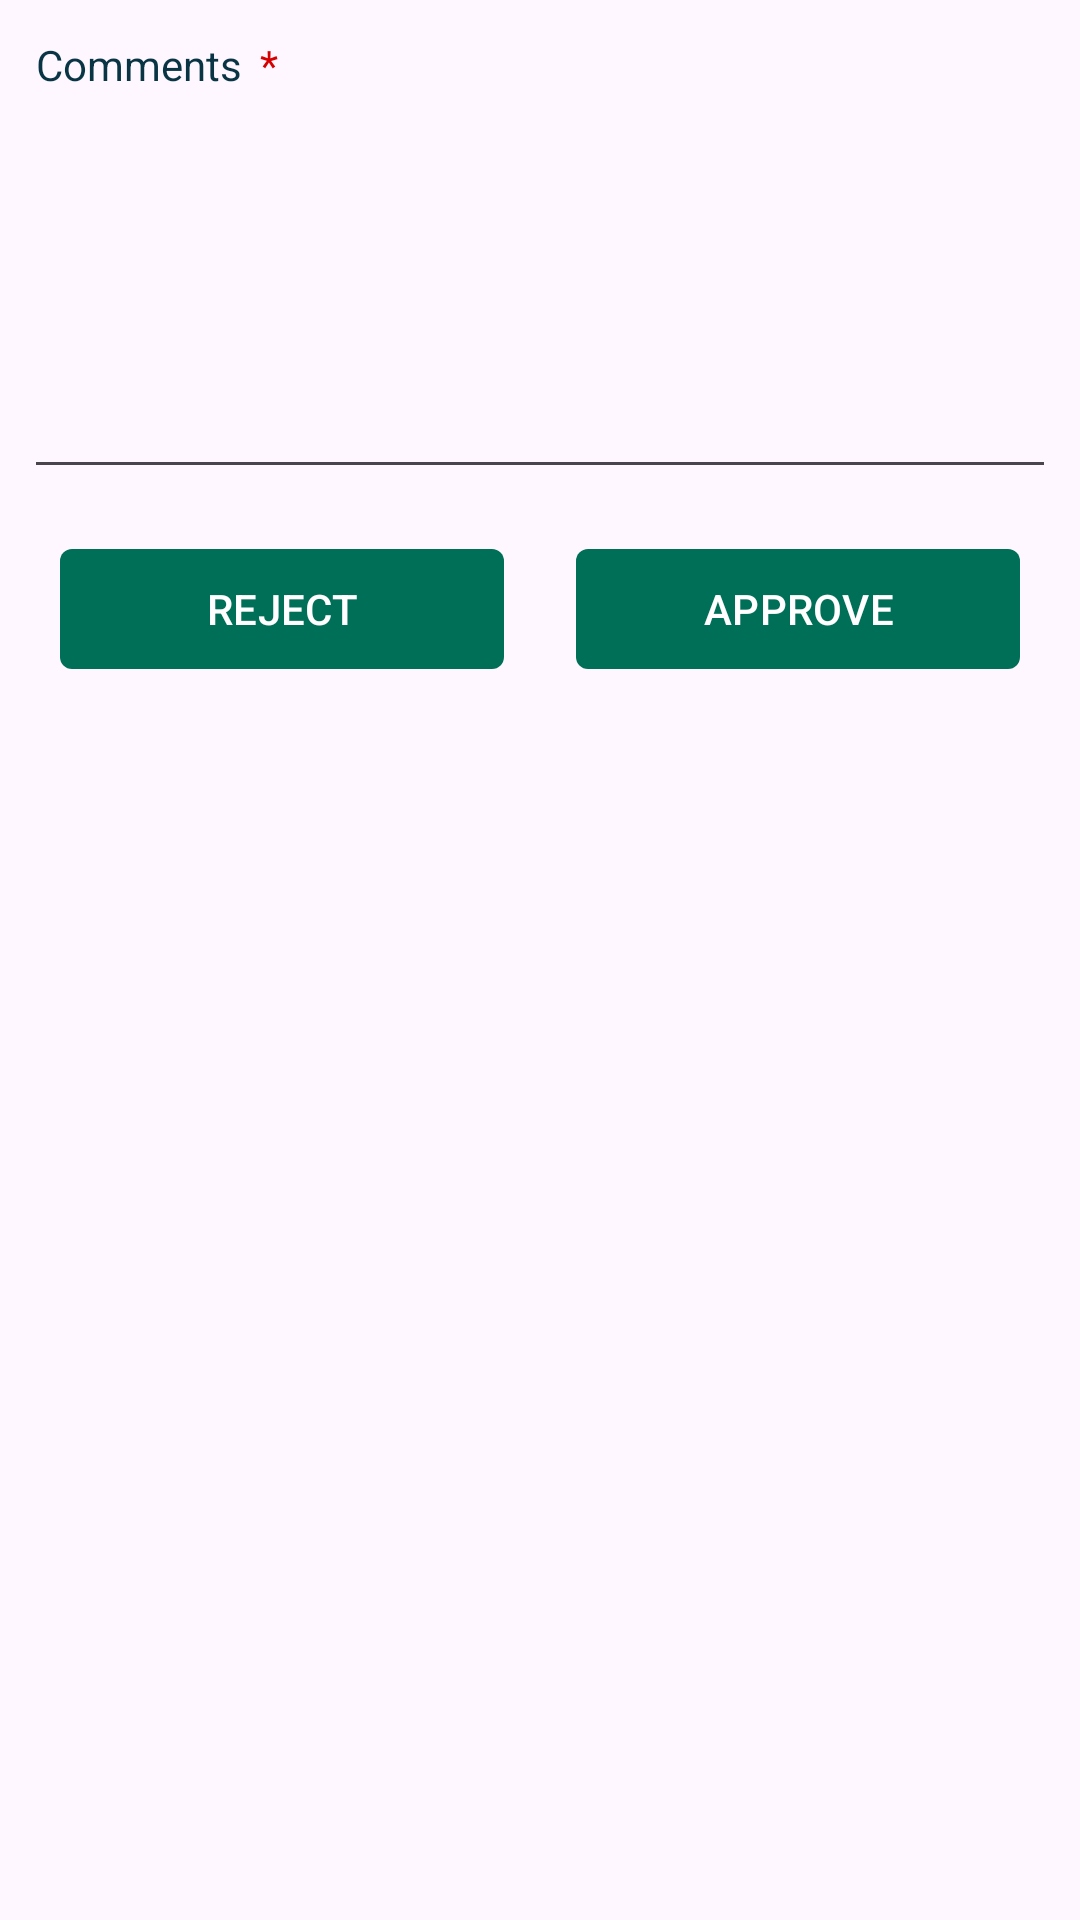

Write the Android layout XML for this screen, with the resource values it uses.
<!-- AndroidManifest.xml: application theme Base.Theme.ShermTheme -->
<!-- res/layout/activity_approve_ca.xml -->
<?xml version="1.0" encoding="utf-8"?>
<androidx.constraintlayout.widget.ConstraintLayout xmlns:android="http://schemas.android.com/apk/res/android"
    xmlns:app="http://schemas.android.com/apk/res-auto"
    xmlns:tools="http://schemas.android.com/tools"
    android:layout_width="match_parent"
    android:layout_height="match_parent"
    tools:context=".ui.approve_ca.ApproveCA">

    <include
        android:id="@+id/overLay"
        layout="@layout/loading_screen"
        android:layout_width="0dp"
        android:layout_height="0dp"
        android:visibility="gone"
        app:layout_constraintBottom_toBottomOf="parent"
        app:layout_constraintEnd_toEndOf="parent"
        app:layout_constraintStart_toStartOf="parent"
        app:layout_constraintTop_toTopOf="parent" />

    <LinearLayout
        android:layout_width="match_parent"
        android:layout_height="match_parent"
        android:orientation="vertical"
        android:padding="8dp"
        app:layout_constraintBottom_toBottomOf="parent"
        app:layout_constraintStart_toStartOf="parent"
        app:layout_constraintTop_toTopOf="parent">

        <LinearLayout
            android:layout_width="match_parent"
            android:layout_height="wrap_content"
            android:orientation="horizontal">

            <com.google.android.material.textview.MaterialTextView
                android:layout_width="wrap_content"
                android:layout_height="wrap_content"
                android:padding="4dp"
                android:text="@string/comments"
                android:textColor="@color/darkGreen" />

            <com.google.android.material.textview.MaterialTextView
                android:layout_width="match_parent"
                android:layout_height="wrap_content"
                android:padding="2dp"
                android:text="@string/star"
                android:textColor="@color/red" />


        </LinearLayout>

        <EditText
            android:id="@+id/etmCommentCA"
            android:layout_width="match_parent"
            android:layout_height="120dp"
            android:layout_marginVertical="8dp"
            android:ems="10"
            android:gravity="start|top"
            android:inputType="textMultiLine" />

        <LinearLayout
            android:layout_width="match_parent"
            android:layout_height="wrap_content"
            android:layout_marginTop="8dp"
            android:orientation="horizontal">

            <com.google.android.material.button.MaterialButton
                android:id="@+id/btnRejectCA"
                android:layout_width="0dp"
                android:layout_height="wrap_content"
                android:layout_marginHorizontal="12dp"
                android:layout_weight="1"
                android:text="@string/reject"
                app:cornerRadius="4dp" />

            <com.google.android.material.button.MaterialButton
                android:id="@+id/btnApproveCA"
                android:layout_width="0dp"
                android:layout_height="wrap_content"
                android:layout_marginHorizontal="12dp"
                android:layout_weight="1"
                android:text="@string/approve"
                app:cornerRadius="4dp" />
        </LinearLayout>


    </LinearLayout>

</androidx.constraintlayout.widget.ConstraintLayout>
<!-- res/layout/loading_screen.xml (included above) -->
<?xml version="1.0" encoding="utf-8"?>
<LinearLayout xmlns:android="http://schemas.android.com/apk/res/android"
    android:layout_width="match_parent"
    android:layout_height="match_parent"
    android:gravity="center"
    android:background="@color/black"
    android:alpha=".6"
    xmlns:tools="http://schemas.android.com/tools"
    xmlns:app="http://schemas.android.com/apk/res-auto"
    android:orientation="vertical">

    <com.google.android.material.card.MaterialCardView
        android:layout_width="wrap_content"
        android:layout_height="wrap_content"
        app:cardBackgroundColor="@color/darkGrey"
        app:cardCornerRadius="24dp"
        app:cardElevation="2dp">

        <com.airbnb.lottie.LottieAnimationView
            android:id="@+id/pgLoading"
            android:layout_width="88dp"
            android:layout_height="88dp"
            android:layout_gravity="center"
            android:visibility="visible"
            app:lottie_autoPlay="true"
            app:lottie_loop="true"
            app:lottie_rawRes="@raw/animationloading"
            app:lottie_url="REPLACE_JSON_URL"
            tools:visibility="visible" />
    </com.google.android.material.card.MaterialCardView>

</LinearLayout>
<!-- resources referenced by this layout -->
<resources>
  <color name="black">#FF000000</color>
  <color name="darkGreen">#093444</color>
  <color name="darkGrey">#434343</color>
  <color name="red">#D50000</color>
  <string name="approve">APPROVE</string>
  <string name="comments">Comments </string>
  <string name="reject">REJECT</string>
  <string name="star">*</string>
  <style name="Base.Theme.ShermTheme" parent="Theme.Material3.Light">
          <item name="colorSurface">@color/green</item>
          <item name="colorPrimary">@color/green</item>
          <item name="materialCardViewStyle">@style/cardView</item>
          <item name="colorOnSurface">@color/white</item>
          <item name="colorOnSurfaceVariant">@color/white</item>
          <item name="actionMenuTextColor">@color/white</item>
         <item name="materialCalendarTheme">@style/ThemeOverlay.ShermTheme.DatePicker</item>
          <item name="actionBarTheme">@style/ThemeOverlay.MaterialComponents.Dark.ActionBar</item>
      </style>
  <color name="green">#006F58</color>
  <style name="cardView" parent="Base.Theme.ShermTheme">
          <item name="colorOnSurface">@color/offWhite</item>
      </style>
  <color name="white">#FFFFFFFF</color>
  <style name="ThemeOverlay.ShermTheme.DatePicker" parent="ThemeOverlay.Material3.MaterialCalendar">
          <item name="colorOnSurface">@color/white</item>
          <item name="colorSurface">@color/green</item>
          <item name="colorPrimary">@color/white</item>
          <item name="colorOnSurfaceVariant">@color/white</item>
          <item name="colorOnPrimary">@color/darkGreen</item>
  
      </style>
  <color name="offWhite">#F7F7F6</color>
</resources>
